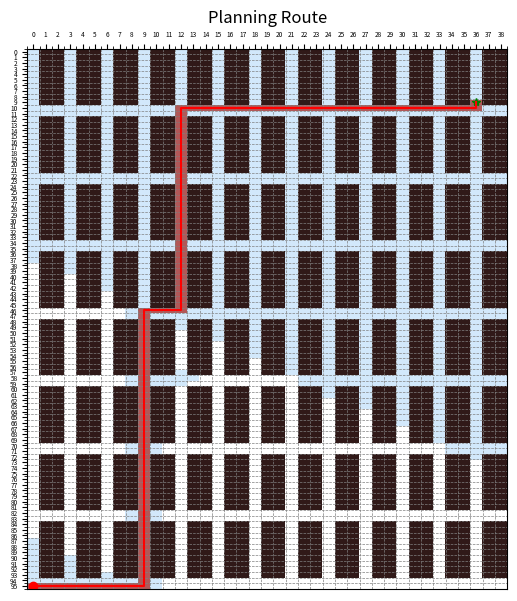

Python code for this plot:
# 本代码为改进Astar算法
import heapq
import numpy as np
from matplotlib import pyplot as plt
import time
import math
'''
本代码为双向改进Astar
改进点：
1.数据结构：
    open_list采用堆结构
    close_list采用哈希表
2.启发函数：
    避免对角穿过障碍，将代价函数改为：F(n) = G(n) + H(n) + E(n) ，注意此时节点判断不能通过判断G来判断F
    
3.邻域搜索：
   采用双向交替搜索方式：分别建立两个open_list 和 close_list，一个从起点搜索一个从终点搜索，采用交替搜索，谁的open_list节点少，优先从该
   部分扩展，分别以对方open_list中最低F进行扩展
'''


class Node:
    def __init__(self, **kwargs):
        self.f_value = None
        self.position = kwargs.get('position')  # 用get方法，当没有给出改键值时，自动补为None！！！
        self.g_value = kwargs.get('g')
        self.h_value = kwargs.get('h')
        self.parent = kwargs.get('parent')

    def __lt__(self, other):  # 用于自定义比较两个Node类间的大小，通过f_value
        return self.f_value < other.f_value
        # python富比较方法：自定义进行类比较


def heuristic_function(final, position):
    # 欧氏距离
    # f = math.sqrt((final[0] - position[0]) ** 2 + (final[1] - position[1]) ** 2)
    f = abs(final[0] - position[0]) + abs(final[1] - position[1])
    return f


def f_value_cal(node, map):
    f_value = node.g_value + node.h_value * 1.01  # 百分之0.1的偏移
    return math.ceil(f_value)


def draw_map(map, star, end, path, ope, clo):
    p = np.array(path)
    idx = p[:, 0]
    idy = p[:, 1]
    map[idy, idx] = 2  # 路径标记为黄色 注意y坐标才是行，x坐标是列
    explore_list = []
    for node in ope:
        if node.position not in path:
            explore_list.append(node.position)
    for position in clo:
        if position not in path:
            explore_list.append(position)
    explore_lists = np.array(explore_list)
    if explore_lists.size > 0:  # 不为空
        idx_explore = explore_lists[:, 0]
        idy_explore = explore_lists[:, 1]
        map[idy_explore, idx_explore] = 3  # y坐标是行，x坐标是列
    palette = ['#FFFFFF', '#301918', '#B15858', '#D2E8FB']
    cmap = plt.cm.colors.ListedColormap(palette)
    fig, ax = plt.subplots(figsize=(8, 6))
    ax.xaxis.set_major_locator(plt.MultipleLocator(1))
    ax.xaxis.set_minor_locator(plt.MultipleLocator(0.5))
    ax.yaxis.set_major_locator(plt.MultipleLocator(1))
    ax.yaxis.set_minor_locator(plt.MultipleLocator(0.5))
    # 显示网格线（仅显示次要刻度上的网格线）
    ax.grid(which='minor', linestyle='--', linewidth=0.5, color='gray')
    ax.set_title("Planning Route")
    ax.set_xlim(-0.5, np.size(map, 1) - 0.5)
    ax.set_ylim(np.size(map, 0) - 0.5, -0.5)
    ax.plot(star[0], star[1], 'ro')  # 起点
    ax.plot(end[0], end[1], 'g*')  # 终点
    # 在imshow中添加aspect='auto'参数
    ax.imshow(map, cmap=cmap, origin='upper', aspect='auto')  # 修改了这里
    ax.plot(idx, idy, 'r-')  # 路线
    ax.xaxis.tick_top()
    ax.xaxis.set_label_position('top')
    ax.tick_params(axis='both', which='major', labelsize=len(map[0]) * 3 / 25)  # 设置主要刻度字体大小
    ax.tick_params(axis='both', which='minor', labelsize=len(map) * 3 / 25)  # 设置次要刻度字体大小
    # 设置主要刻度线和次要刻度线
    # 使用subplots_adjust调整子图参数
    plt.subplots_adjust(left=0.2, right=0.8, bottom=0.05, top=0.95)  # 调整空白大小
    plt.show()
    return fig


def obstacle_process(map):
    obstacle_id = []
    k1 = 0
    for i in range(0, 8, 1):
        k2 = 1
        for j in range(0, 13, 1):
            x = np.arange(k1, k1 + 10, 1)
            y = np.arange(k2, k2 + 2, 1)
            xy = [(a, b) for a in x for b in y]
            obstacle_id.append(xy)
            k2 = k2 + 3
        k1 = k1 + 12
    obstacle_id = np.array(obstacle_id)
    for node in obstacle_id:
        obstacle_x = node[:, 0]
        obstacle_y = node[:, 1]
        map[obstacle_x, obstacle_y] = 1  # 障碍为1
    return map


def astar(start, final, map):
    # 创建起点
    start_node = Node(position=start, g=0, h=heuristic_function(final, start))   # 向前传播起点，向后传播终点
    start_node.f_value = f_value_cal(start_node, map)
    final_node = Node(position=final, g=0, h=heuristic_function(start, final))  # 向后传播起点，向前传播终点
    start_node.f_value = f_value_cal(final_node, map)
    # 创建openlist 和 closelist
    open_list_forward = []
    open_list_backward = []
    close_list_forward = dict()
    close_list_backward = dict()
    # 把起点加入堆中
    heapq.heappush(open_list_forward, (start_node.f_value, start_node))  # 生成堆，并将节点按照f_value进行堆放，自动形成最小堆，
    heapq.heappush(open_list_backward, (final_node.f_value, final_node))
    # 放进去的是一个tuple(int, Node)类型

    while open_list_backward and open_list_forward:
        current_node_forward_list = heapq.nsmallest(1, open_list_forward, None)   # [（f_value, node）]
        current_node_backward_list = heapq.nsmallest(1, open_list_backward, None)

        if len(open_list_forward) <= len(open_list_backward):
            current_node = current_node_forward_list[0][1]
            open_list_forward.remove(current_node_forward_list[0])
            target_node = current_node_backward_list[0][1]
            # if current_node.g_value <= 50:
            #     target_node = final_node
            # else:
            #     target_node = current_node_backward_list[0][1]
            close_list_forward[current_node.position] = current_node
            open_list = open_list_forward
            close_list = close_list_forward
        else:
            current_node = current_node_backward_list[0][1]
            open_list_backward.remove(current_node_backward_list[0])
            target_node = current_node_backward_list[0][1]
            # if current_node.g_value <= 50:
            #     target_node = start_node
            # else:
            #     target_node = current_node_backward_list[0][1]
            close_list_backward[current_node.position] = current_node
            open_list = open_list_backward
            close_list = close_list_backward

        # 判断终止+路径回溯
        if current_node_forward_list[0][1].position == current_node_backward_list[0][1].position:
            path_forward = [current_node_forward_list[0][1].position]
            par_forward = current_node_forward_list[0][1].parent
            while par_forward:
                path_forward.append(par_forward.position)
                par_forward = par_forward.parent
            path_forward = path_forward[::-1]  # 路径反转
            path_backward = [current_node_backward_list[0][1].position]
            par_backward = current_node_backward_list[0][1].parent
            while par_backward:
                path_backward.append(par_backward.position)
                par_backward = par_backward.parent
            path = path_forward + path_backward  # 拼接路径
            total_open = open_list_forward + open_list_backward
            close_list_forward.update(close_list_backward)
            distance = current_node_forward_list[0][1].g_value + current_node_backward_list[0][1].g_value
            return path, total_open, close_list_forward, distance

        neighbours = [(-1, 0), (0, 1), (0, -1), (1, 0)]
        dist = 1
        # 开始搜索
        for neighbour in neighbours:
            n = (current_node.position[0] + neighbour[0], current_node.position[1] + neighbour[1])  # 当前邻居位
            open_node = next((node for node in open_list if node[1].position == n), None)
            # 判断边界
            if n[0] < 0 or n[0] >= len(map[0]) or n[1] < 0 or n[1] >= len(map):
                continue
            elif map[n[1]][n[0]] == 1:  # 判断障碍
                continue
            elif n in close_list:  # 在close中就跳过
                continue
            elif open_node:
                # new_e = e_value_cal(current_node, open_node[1], map)
                if current_node.g_value + dist + open_node[1].h_value < open_node[1].f_value:
                    open_node[1].g_value = current_node.g_value + dist
                    open_node[1].parent = current_node  # 更新父节点
                    open_node[1].f_value = open_node[1].g_value + open_node[1].h_value 

            else:
                next_node = Node(position=n, g=current_node.g_value + dist, h=heuristic_function(target_node.position, n), parent=current_node)
                next_node.f_value = f_value_cal(next_node, map)
                heapq.heappush(open_list, (next_node.f_value, next_node))  # 加入堆中，必须有Node类__lt__富比较方法才行


if __name__ == '__main__':
    Map_original = np.zeros((96, 39), dtype=np.int16)
    Map_obstacle = obstacle_process(Map_original)
    star = (0, 95) # 前面是x坐标，后面是y坐标，左上角为原点
    end = (36, 9)
    start_time = time.perf_counter()
    path, ope, clo, distance = astar(star, end, Map_obstacle)
    end_time = time.perf_counter()
    duration = end_time - start_time
    print(f'程序用时：{duration:.4f}s')
    op = []
    for i in ope:
        op.append(i[1])  # 提取出node类
    if not path:
        print('No path available')
    else:
        print(path)
    print(f'最短距离{distance}')
    draw_map(Map_obstacle, star, end, path, op, clo)

